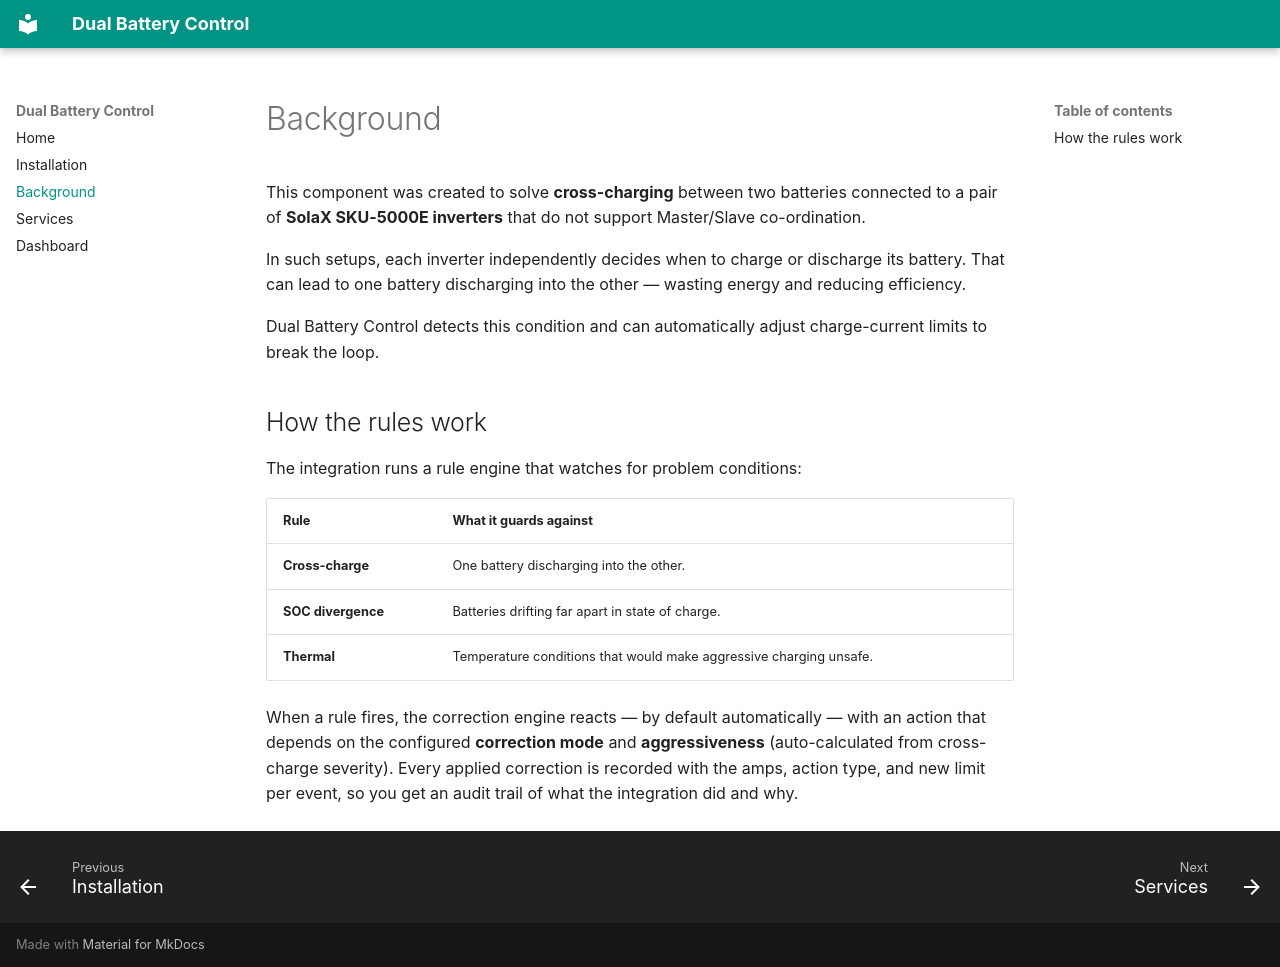

repository: MJP-76/ha-solax-cross-battery-guard · page: background/index.html · generator: mkdocs

# Background

This component was created to solve **cross-charging** between two batteries
connected to a pair of **SolaX SKU-5000E inverters** that do not support
Master/Slave co-ordination.

In such setups, each inverter independently decides when to charge or
discharge its battery. That can lead to one battery discharging into the
other — wasting energy and reducing efficiency.

Dual Battery Control detects this condition and can automatically adjust
charge-current limits to break the loop.

## How the rules work

The integration runs a rule engine that watches for problem conditions:

| Rule | What it guards against |
|---|---|
| **Cross-charge** | One battery discharging into the other. |
| **SOC divergence** | Batteries drifting far apart in state of charge. |
| **Thermal** | Temperature conditions that would make aggressive charging unsafe. |

When a rule fires, the correction engine reacts — by default automatically —
with an action that depends on the configured **correction mode** and
**aggressiveness** (auto-calculated from cross-charge severity). Every applied
correction is recorded with the amps, action type, and new limit per event, so
you get an audit trail of what the integration did and why.
